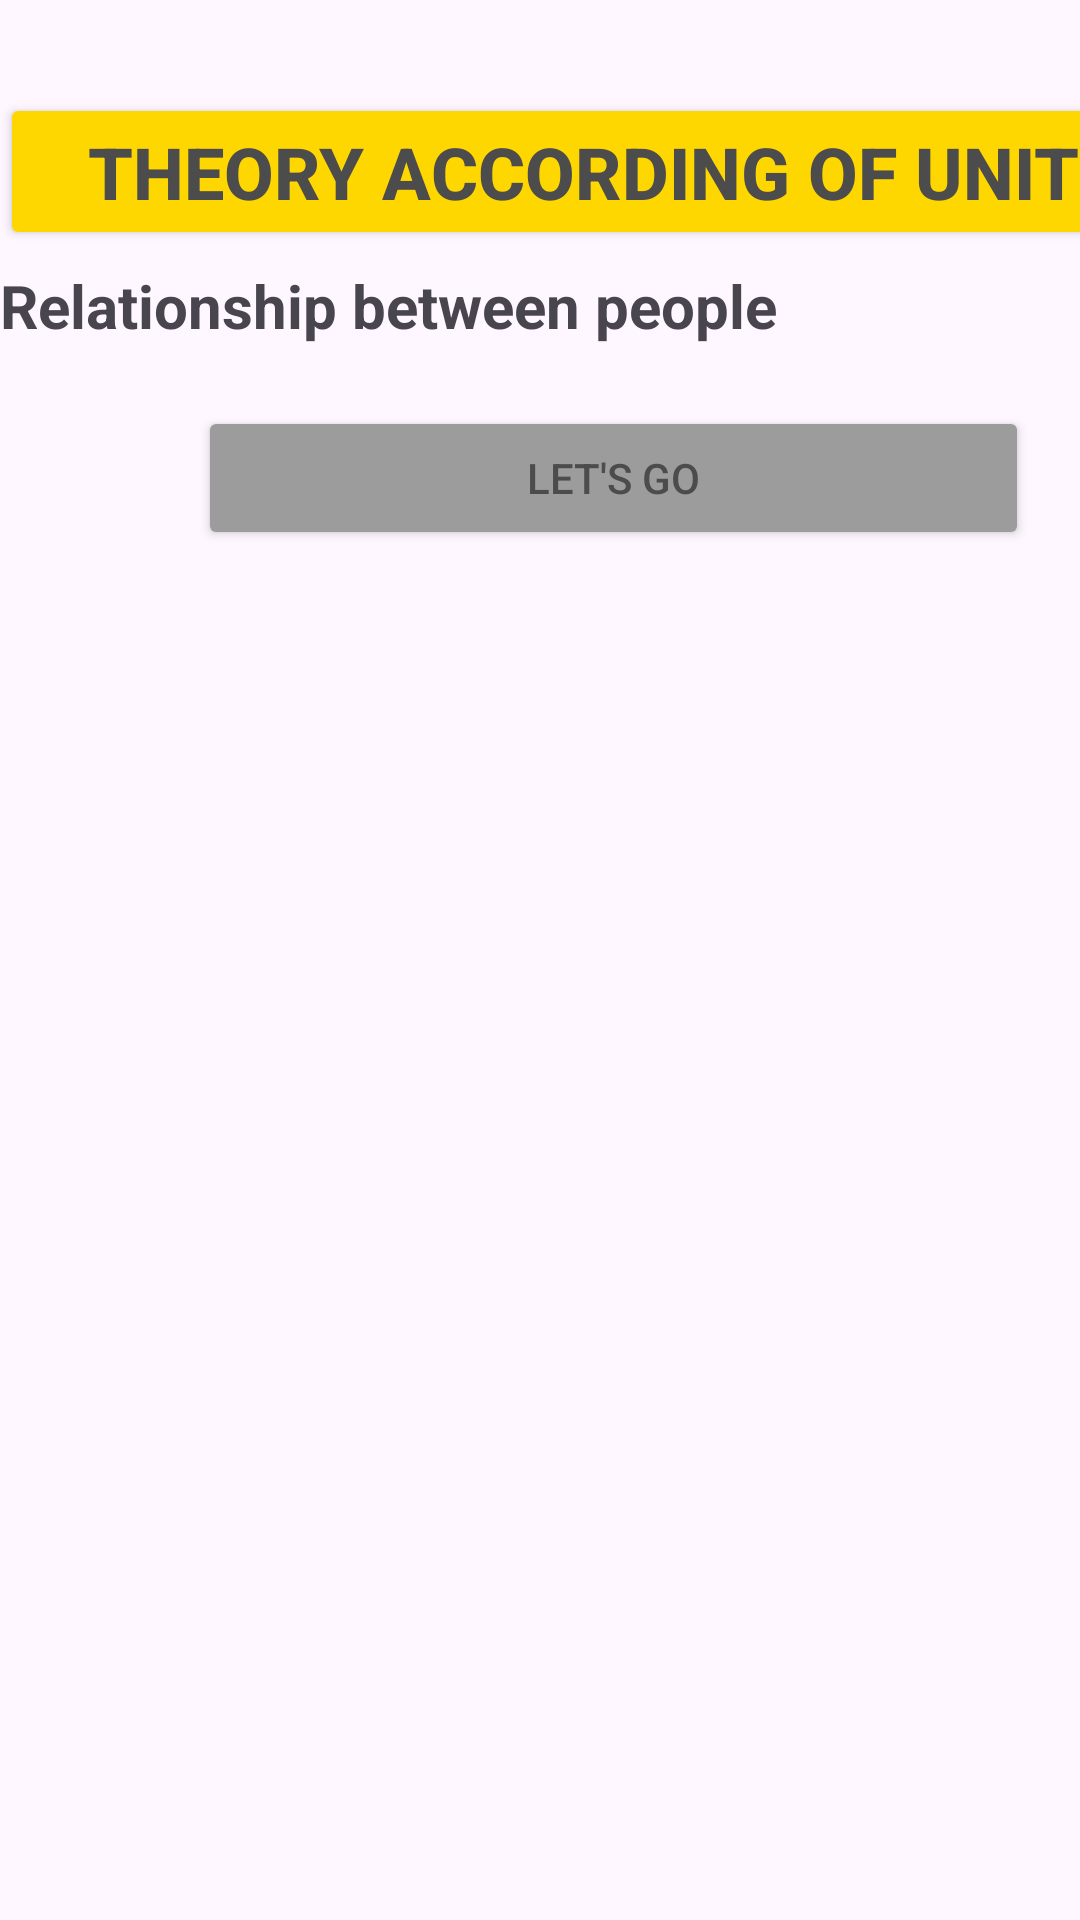

The Android layout XML behind this screen, and the referenced resources:
<!-- AndroidManifest.xml: application theme Theme.Jiraf_John -->
<!-- res/layout/activity_nomer2.xml -->
<?xml version="1.0" encoding="utf-8"?>
<androidx.constraintlayout.widget.ConstraintLayout xmlns:android="http://schemas.android.com/apk/res/android"
    xmlns:app="http://schemas.android.com/apk/res-auto"
    xmlns:tools="http://schemas.android.com/tools"
    android:id="@+id/main"
    android:layout_width="match_parent"
    android:layout_height="match_parent"
    tools:context=".Theory1">

    <LinearLayout
        android:layout_width="409dp"
        android:layout_height="729dp"
        android:orientation="vertical"
        tools:layout_editor_absoluteX="1dp"
        tools:layout_editor_absoluteY="1dp"
        tools:ignore="MissingConstraints">

        <ImageButton
            android:id="@+id/imageButton"
            android:layout_width="20dp"
            android:layout_height="30dp"
            android:scaleType="fitCenter"
            android:background="@android:color/transparent"
            android:src="@drawable/obratno_strelka" />

        <Button
            android:id="@+id/button1"
            android:layout_width="match_parent"
            android:layout_height="wrap_content"
            android:layout_marginTop="1dp"
            android:backgroundTint="#ffd700"
            android:text="Theory according of Unit 1"
            android:textColor="#4C4C4C"
            android:textSize="24sp"
            android:textStyle="bold"
            app:layout_constraintEnd_toEndOf="parent"
            app:layout_constraintStart_toStartOf="parent"
            app:layout_constraintTop_toTopOf="parent" />

        <TextView
            android:id="@+id/textView"
            android:layout_width="match_parent"
            android:layout_height="wrap_content"
            android:layout_marginTop="5dp"
            android:text="Relationship between people"
            android:textSize="20sp"
            android:textStyle="bold" />




        <Button
            android:id="@+id/button2"
            android:layout_width="277dp"
            android:layout_height="wrap_content"
            android:layout_marginTop="20dp"
            android:backgroundTint="#9C9C9C"
            android:text="Let's go"
            android:textColor="#4C4C4C"
            android:layout_gravity="center" />


    </LinearLayout>
</androidx.constraintlayout.widget.ConstraintLayout>
<!-- resources referenced by this layout -->
<resources>
  <style name="Theme.Jiraf_John" parent="Base.Theme.Jiraf_John" />
  <style name="Base.Theme.Jiraf_John" parent="Theme.Material3.DayNight.NoActionBar">
          
          
      </style>
</resources>
